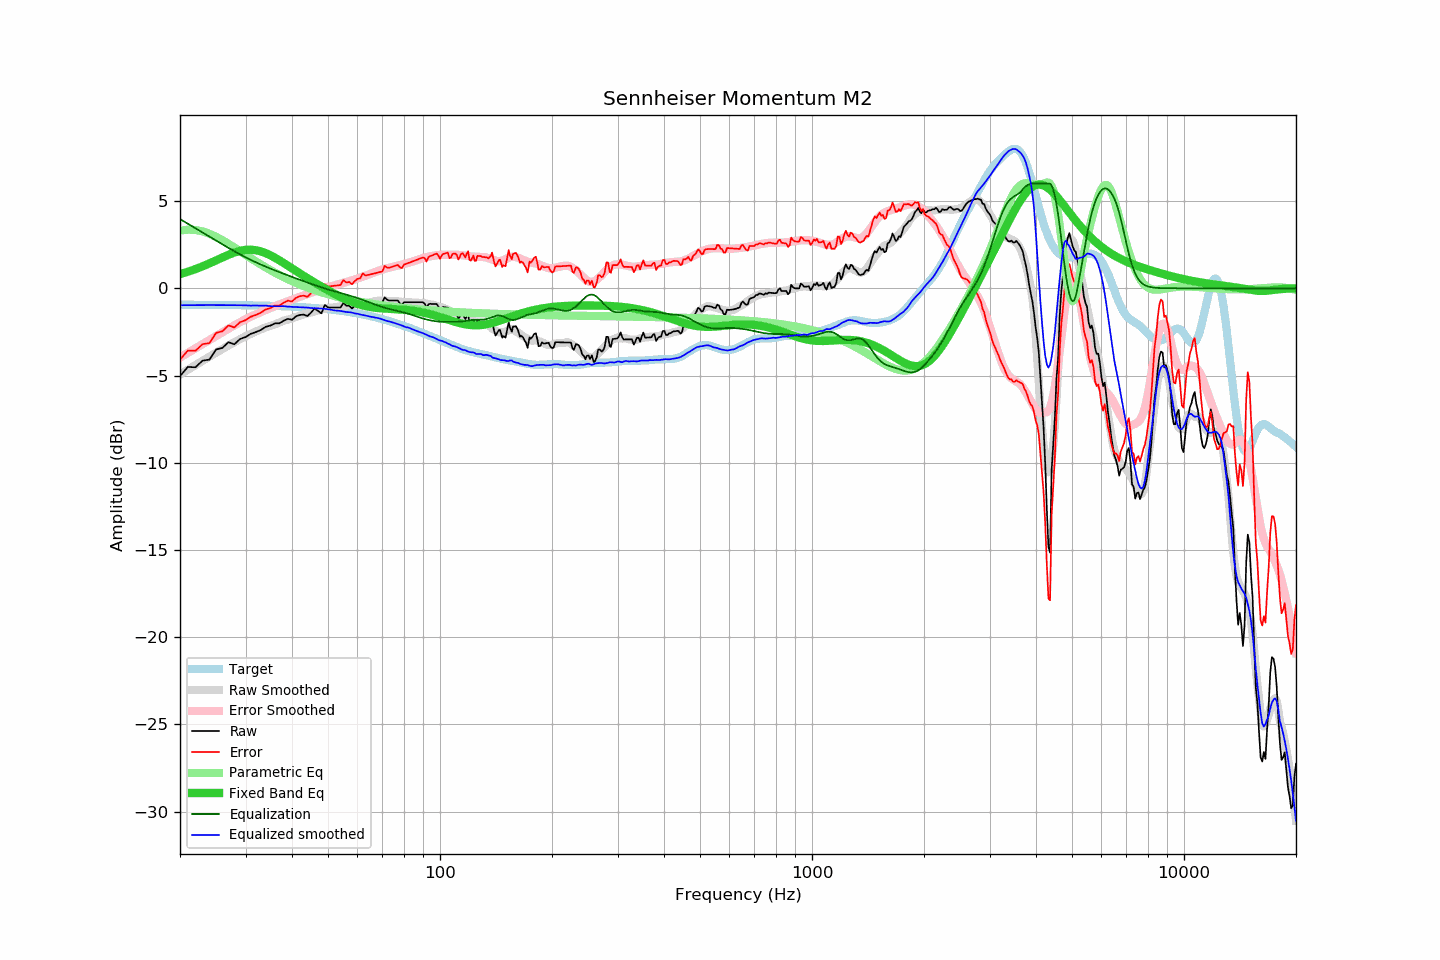

The table this chart was drawn from, first rows:
frequency, raw, error, smoothed, error_smoothed, equalization, parametric_eq, equalized_raw, equalized_smoothed, target
20, -5.03, -4.09, -4.94, -3.97, 3.97, 0.81, -1.06, -0.97, -0.94
21, -4.51, -3.57, -4.66, -3.70, 3.70, 0.95, -0.81, -0.97, -0.94
22, -4.53, -3.58, -4.40, -3.44, 3.44, 1.10, -1.09, -0.96, -0.94
23, -4.15, -3.20, -4.15, -3.19, 3.19, 1.26, -0.95, -0.96, -0.95
24, -4.09, -3.14, -3.92, -2.96, 2.96, 1.43, -1.13, -0.96, -0.95
25, -3.51, -2.56, -3.69, -2.73, 2.73, 1.60, -0.78, -0.96, -0.95
26, -3.42, -2.46, -3.48, -2.52, 2.52, 1.77, -0.90, -0.96, -0.95
27, -3.09, -2.13, -3.28, -2.32, 2.32, 1.92, -0.77, -0.96, -0.96
28, -3.21, -2.24, -3.09, -2.12, 2.12, 2.05, -1.08, -0.97, -0.96
29, -2.91, -1.94, -2.92, -1.94, 1.94, 2.15, -0.96, -0.97, -0.97
30, -2.80, -1.83, -2.75, -1.78, 1.78, 2.20, -1.02, -0.98, -0.97
31, -2.61, -1.63, -2.62, -1.63, 1.63, 2.21, -0.98, -0.99, -0.98
32, -2.51, -1.52, -2.47, -1.49, 1.49, 2.18, -1.02, -0.99, -0.98
33, -2.39, -1.40, -2.36, -1.36, 1.36, 2.11, -1.03, -1.00, -0.99
34, -2.21, -1.21, -2.24, -1.24, 1.24, 2.01, -0.97, -0.99, -1.00
35, -2.14, -1.13, -2.15, -1.13, 1.13, 1.89, -1.01, -1.02, -1.00
36, -2.01, -1.00, -2.06, -1.02, 1.02, 1.75, -0.98, -1.04, -1.01
37, -2.01, -0.99, -1.96, -0.93, 0.93, 1.60, -1.08, -1.04, -1.02
38, -1.86, -0.83, -1.85, -0.83, 0.83, 1.45, -1.02, -1.02, -1.03
39, -1.75, -0.71, -1.79, -0.74, 0.74, 1.30, -1.00, -1.05, -1.04
40, -1.81, -0.76, -1.72, -0.65, 0.65, 1.14, -1.15, -1.06, -1.05
41, -1.61, -0.55, -1.64, -0.57, 0.57, 1.00, -1.04, -1.08, -1.06
42, -1.53, -0.45, -1.57, -0.49, 0.49, 0.85, -1.04, -1.08, -1.07
43, -1.51, -0.42, -1.50, -0.41, 0.41, 0.72, -1.10, -1.09, -1.09
44, -1.59, -0.49, -1.44, -0.33, 0.33, 0.58, -1.26, -1.11, -1.10
45, -1.40, -0.28, -1.39, -0.26, 0.26, 0.45, -1.14, -1.13, -1.12
46, -1.16, -0.03, -1.33, -0.18, 0.18, 0.33, -0.97, -1.14, -1.13
47, -1.30, -0.15, -1.27, -0.12, 0.12, 0.21, -1.18, -1.15, -1.15
48, -1.44, -0.27, -1.21, -0.05, 0.05, 0.10, -1.38, -1.16, -1.16
49, -0.96, 0.23, -1.17, 0.01, -0.01, -0.01, -0.97, -1.18, -1.18
50, -1.10, 0.10, -1.13, 0.07, -0.07, -0.11, -1.16, -1.20, -1.20
51, -1.10, 0.12, -1.11, 0.12, -0.12, -0.21, -1.22, -1.23, -1.22
52, -1.10, 0.14, -1.09, 0.17, -0.17, -0.31, -1.27, -1.26, -1.24
53, -1.10, 0.17, -1.06, 0.22, -0.22, -0.40, -1.31, -1.28, -1.26
54, -1.10, 0.19, -1.03, 0.26, -0.26, -0.49, -1.36, -1.30, -1.29
55, -0.84, 0.47, -1.02, 0.31, -0.31, -0.57, -1.15, -1.33, -1.31
56, -1.00, 0.34, -1.00, 0.36, -0.36, -0.65, -1.36, -1.36, -1.33
57, -1.00, 0.36, -0.96, 0.41, -0.41, -0.72, -1.41, -1.37, -1.36
58, -1.16, 0.23, -0.94, 0.46, -0.46, -0.78, -1.61, -1.39, -1.39
59, -1.00, 0.42, -0.93, 0.51, -0.51, -0.84, -1.50, -1.44, -1.41
60, -0.90, 0.54, -0.90, 0.56, -0.56, -0.89, -1.46, -1.46, -1.44
61, -0.90, 0.57, -0.89, 0.61, -0.61, -0.94, -1.51, -1.50, -1.47
62, -0.64, 0.86, -0.86, 0.66, -0.66, -0.98, -1.30, -1.53, -1.50
63, -0.80, 0.73, -0.84, 0.72, -0.72, -1.02, -1.51, -1.56, -1.53
64, -0.80, 0.76, -0.82, 0.77, -0.77, -1.05, -1.57, -1.59, -1.56
65, -0.80, 0.80, -0.80, 0.83, -0.83, -1.07, -1.63, -1.63, -1.59
66, -0.80, 0.83, -0.77, 0.88, -0.88, -1.10, -1.68, -1.65, -1.63
67, -0.80, 0.86, -0.74, 0.94, -0.94, -1.11, -1.73, -1.68, -1.66
68, -0.80, 0.90, -0.71, 0.99, -0.99, -1.13, -1.78, -1.70, -1.69
69, -0.80, 0.93, -0.70, 1.03, -1.03, -1.14, -1.83, -1.74, -1.73
70, -0.80, 0.97, -0.71, 1.08, -1.08, -1.15, -1.87, -1.78, -1.77
71, -0.52, 1.29, -0.71, 1.12, -1.12, -1.16, -1.63, -1.83, -1.80
72, -0.65, 1.19, -0.72, 1.15, -1.15, -1.17, -1.80, -1.87, -1.84
73, -0.70, 1.18, -0.72, 1.18, -1.18, -1.18, -1.88, -1.90, -1.88
74, -0.70, 1.22, -0.72, 1.21, -1.21, -1.18, -1.91, -1.94, -1.92
75, -0.70, 1.26, -0.73, 1.25, -1.25, -1.19, -1.94, -1.97, -1.95
76, -0.70, 1.30, -0.74, 1.27, -1.27, -1.20, -1.97, -2.01, -1.99
77, -0.70, 1.34, -0.75, 1.30, -1.30, -1.20, -2.00, -2.05, -2.03
78, -0.87, 1.21, -0.76, 1.33, -1.33, -1.21, -2.19, -2.09, -2.07
79, -0.96, 1.16, -0.78, 1.36, -1.36, -1.22, -2.32, -2.14, -2.11
... 553 more rows
